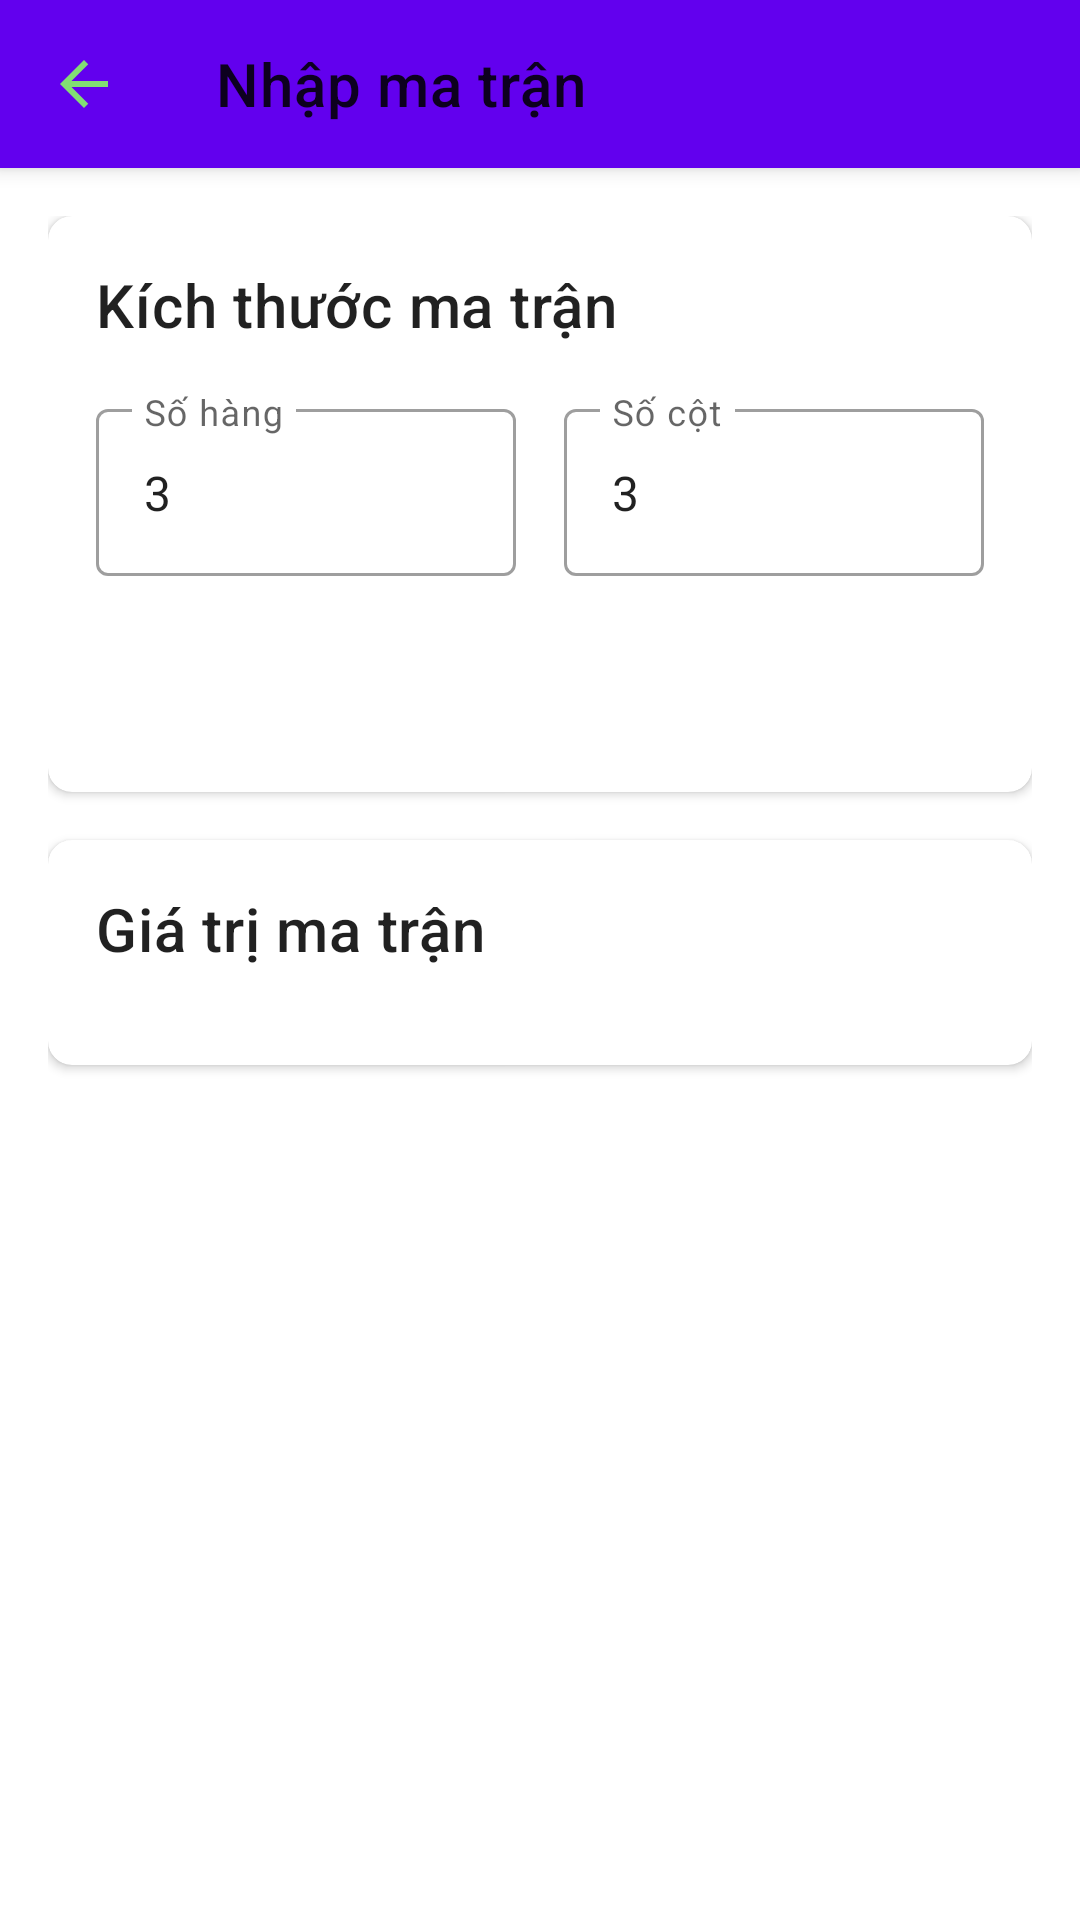

This screen was rendered from an Android layout file. Write that file and the resources it references.
<!-- AndroidManifest.xml: application theme Theme.Matran -->
<!-- res/layout/activity_matrix_input.xml -->
<?xml version="1.0" encoding="utf-8"?>
<LinearLayout xmlns:android="http://schemas.android.com/apk/res/android"
    xmlns:app="http://schemas.android.com/apk/res-auto"
    xmlns:tools="http://schemas.android.com/tools"
    android:layout_width="match_parent"
    android:layout_height="match_parent"
    android:orientation="vertical"
    tools:context=".controller.MatrixInputActivity">

    <androidx.appcompat.widget.Toolbar
        android:id="@+id/toolbar"
        android:layout_width="match_parent"
        android:layout_height="?attr/actionBarSize"
        android:background="?attr/colorPrimary"
        android:elevation="4dp"
        android:theme="@style/ThemeOverlay.AppCompat.ActionBar"
        app:navigationIcon="@drawable/ic_back"
        app:title="@string/matrix_input" />

    <ScrollView
        android:layout_width="match_parent"
        android:layout_height="match_parent">

        <LinearLayout
            android:layout_width="match_parent"
            android:layout_height="wrap_content"
            android:orientation="vertical"
            android:padding="16dp">

            <com.google.android.material.card.MaterialCardView
                android:layout_width="match_parent"
                android:layout_height="wrap_content"
                app:cardCornerRadius="8dp"
                app:cardElevation="2dp">

                <LinearLayout
                    android:layout_width="match_parent"
                    android:layout_height="wrap_content"
                    android:orientation="vertical"
                    android:padding="16dp">

                    <TextView
                        android:layout_width="wrap_content"
                        android:layout_height="wrap_content"
                        android:text="@string/matrix_dimensions"
                        android:textAppearance="?attr/textAppearanceHeadline6" />

                    <LinearLayout
                        android:layout_width="match_parent"
                        android:layout_height="wrap_content"
                        android:layout_marginTop="16dp"
                        android:orientation="horizontal">

                        <com.google.android.material.textfield.TextInputLayout
                            android:id="@+id/rows_input_layout"
                            style="@style/Widget.MaterialComponents.TextInputLayout.OutlinedBox"
                            android:layout_width="0dp"
                            android:layout_height="wrap_content"
                            android:layout_weight="1"
                            android:layout_marginEnd="8dp"
                            android:hint="@string/rows">

                            <com.google.android.material.textfield.TextInputEditText
                                android:id="@+id/rows_input"
                                android:layout_width="match_parent"
                                android:layout_height="wrap_content"
                                android:inputType="number"
                                android:text="3" />
                        </com.google.android.material.textfield.TextInputLayout>

                        <com.google.android.material.textfield.TextInputLayout
                            android:id="@+id/columns_input_layout"
                            style="@style/Widget.MaterialComponents.TextInputLayout.OutlinedBox"
                            android:layout_width="0dp"
                            android:layout_height="wrap_content"
                            android:layout_weight="1"
                            android:layout_marginStart="8dp"
                            android:hint="@string/columns">

                            <com.google.android.material.textfield.TextInputEditText
                                android:id="@+id/columns_input"
                                android:layout_width="match_parent"
                                android:layout_height="wrap_content"
                                android:inputType="number"
                                android:text="3" />
                        </com.google.android.material.textfield.TextInputLayout>
                    </LinearLayout>

                    <Button
                        android:id="@+id/apply_dimensions_button"
                        style="@style/Widget.MaterialComponents.Button"
                        android:layout_width="wrap_content"
                        android:layout_height="wrap_content"
                        android:layout_gravity="end"
                        android:layout_marginTop="8dp"
                        android:text="@string/apply" />

                </LinearLayout>
            </com.google.android.material.card.MaterialCardView>

            <com.google.android.material.card.MaterialCardView
                android:layout_width="match_parent"
                android:layout_height="wrap_content"
                android:layout_marginTop="16dp"
                app:cardCornerRadius="8dp"
                app:cardElevation="2dp">

                <LinearLayout
                    android:layout_width="match_parent"
                    android:layout_height="wrap_content"
                    android:orientation="vertical"
                    android:padding="16dp">

                    <TextView
                        android:layout_width="wrap_content"
                        android:layout_height="wrap_content"
                        android:text="@string/matrix_values"
                        android:textAppearance="?attr/textAppearanceHeadline6" />

                    <HorizontalScrollView
                        android:layout_width="match_parent"
                        android:layout_height="wrap_content"
                        android:layout_marginTop="16dp">

                        <TableLayout
                            android:id="@+id/matrix_input_table"
                            android:layout_width="wrap_content"
                            android:layout_height="wrap_content"
                            android:stretchColumns="*">
                            
                        </TableLayout>
                    </HorizontalScrollView>

                </LinearLayout>
            </com.google.android.material.card.MaterialCardView>

            <Button
                android:id="@+id/calculate_button"
                style="@style/Widget.MaterialComponents.Button"
                android:layout_width="match_parent"
                android:layout_height="wrap_content"
                android:layout_marginTop="24dp"
                android:text="@string/calculate"
                android:textSize="16sp"
                android:padding="12dp" />

        </LinearLayout>
    </ScrollView>
</LinearLayout>
<!-- resources referenced by this layout -->
<resources>
  <!-- drawable ic_back (drawable) -->
  <vector xmlns:android="http://schemas.android.com/apk/res/android" android:autoMirrored="true" android:height="24dp" android:tint="#82DE74" android:viewportHeight="24" android:viewportWidth="24" android:width="24dp">
        
      <path android:fillColor="@android:color/white" android:pathData="M20,11H7.83l5.59,-5.59L12,4l-8,8 8,8 1.41,-1.41L7.83,13H20v-2z"/>
      
  </vector>
  <string name="apply">Áp dụng</string>
  <string name="calculate">Tính toán</string>
  <string name="columns">Số cột</string>
  <string name="matrix_dimensions">Kích thước ma trận</string>
  <string name="matrix_input">Nhập ma trận</string>
  <string name="matrix_values">Giá trị ma trận</string>
  <string name="rows">Số hàng</string>
  <style name="Theme.Matran" parent="Theme.MaterialComponents.DayNight.DarkActionBar">
          <item name="windowActionBar">false</item>
          <item name="windowNoTitle">true</item>
          
          <item name="colorPrimary">@color/purple_500</item>
          <item name="colorPrimaryVariant">@color/purple_700</item>
          <item name="colorOnPrimary">@color/white</item>
          
          <item name="colorSecondary">@color/teal_200</item>
          <item name="colorSecondaryVariant">@color/teal_700</item>
          <item name="colorOnSecondary">@color/black</item>
          
          <item name="android:statusBarColor">?attr/colorPrimaryVariant</item>
          
      </style>
  <color name="purple_500">#6200EE</color>
  <color name="purple_700">#3700B3</color>
  <color name="white">#FFFFFFFF</color>
  <color name="teal_200">#03DAC6</color>
  <color name="teal_700">#018786</color>
  <color name="black">#FF000000</color>
</resources>
